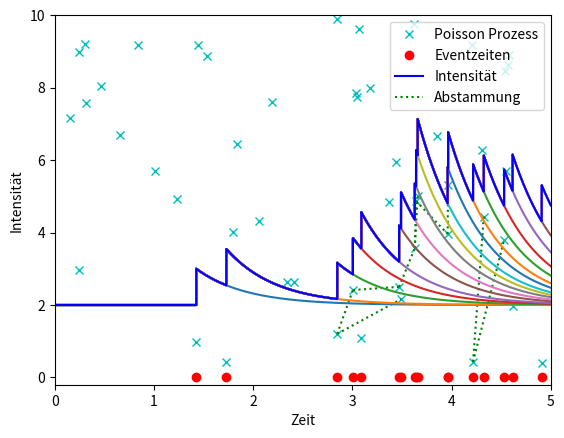

Source code (Python):
#!/usr/bin/env python3
# -*- coding: utf-8 -*-
"""
Created on Wed Jun  6 08:51:32 2018

[redacted]
"""

import numpy as np
import matplotlib.pyplot as plt


mu = 2

def f(t,hist):
    a = 1
    b = 2
    return mu + (a*np.exp(-b*(t-hist))*((t-hist) > 0)).sum()

tmax = 5
z = 10

hist = np.array([])
num = tmax*z

X = np.random.rand(2, num)
X = X[:,np.argsort(X[0,:])]
X[0,:] = X[0,:]*tmax
X[1,:] = X[1,:]*z 

t_cur = 0
ind = [] # gives indices in X for events

for item in X.T:
    if item[0] > t_cur:
        t_eval = item[0]
        if len(hist) == 0:
            if mu > item[1]:
                hist = np.append(hist,t_eval)
                t_cur = t_eval
                ind.append(np.argwhere(X[0] == item[0])[0,0])
            else:
                t_cur = t_eval
        else:
            if f(t_eval, hist) > item[1]:
                hist = np.append(hist,t_eval)
                t_cur = t_eval
                ind.append(np.argwhere(X[0] == item[0])[0,0])
            else:
                t_cur = t_eval

time = np.append(np.linspace(0,tmax, 10000), hist)
time = np.sort(time)

#%% Find parent-children structure

families = [[0,0]]
SpatInt = X.take(ind, axis = 1)
SpatInt = SpatInt[:,SpatInt[1,:] > mu].T
print(SpatInt)
for item in SpatInt:
    for i in range(len(hist) - 1):
        if (f(item[0], hist[:i]) <= item[1]) and (item[1] < f(item[0], hist[:i+1])):
            parent = np.argwhere(X[0,:] == hist[i])[0,0]
            child = np.argwhere(X[1,:] == item[1])[0,0]
            families.append([parent,child])

families.remove([0,0])
print(families)

#%% Plotting time
def f_plot(t,hist):
    a = 1
    b = 2
    mu = 2
    return mu + (a*np.exp(-b*(t-hist))*((t-hist) > 0)).cumsum()

f_pl = [f(s,hist) for s in time]
f_cum_pl = [f_plot(s,hist) for s in time]

ax = plt.gca()    
plt.plot(X[0,:], X[1,:], 'xc')
plt.plot(hist, np.zeros(len(hist)), 'ro')
plt.plot(time, f_pl, 'b')
for item in families:
    plt.plot([X[0,item[0]], X[0,item[1]]], [X[1,item[0]], X[1,item[1]]], 'g:')
plt.plot(time, f_cum_pl)
plt.plot(time, f_pl, 'b')
ax.set_xlim([0,tmax])
ax.set_ylim([-0.2,z])
plt.xlabel('Zeit')
plt.ylabel('Intensität')
plt.legend(('Poisson Prozess', 'Eventzeiten', 'Intensität', 'Abstammung'), loc = 1)
plt.show()